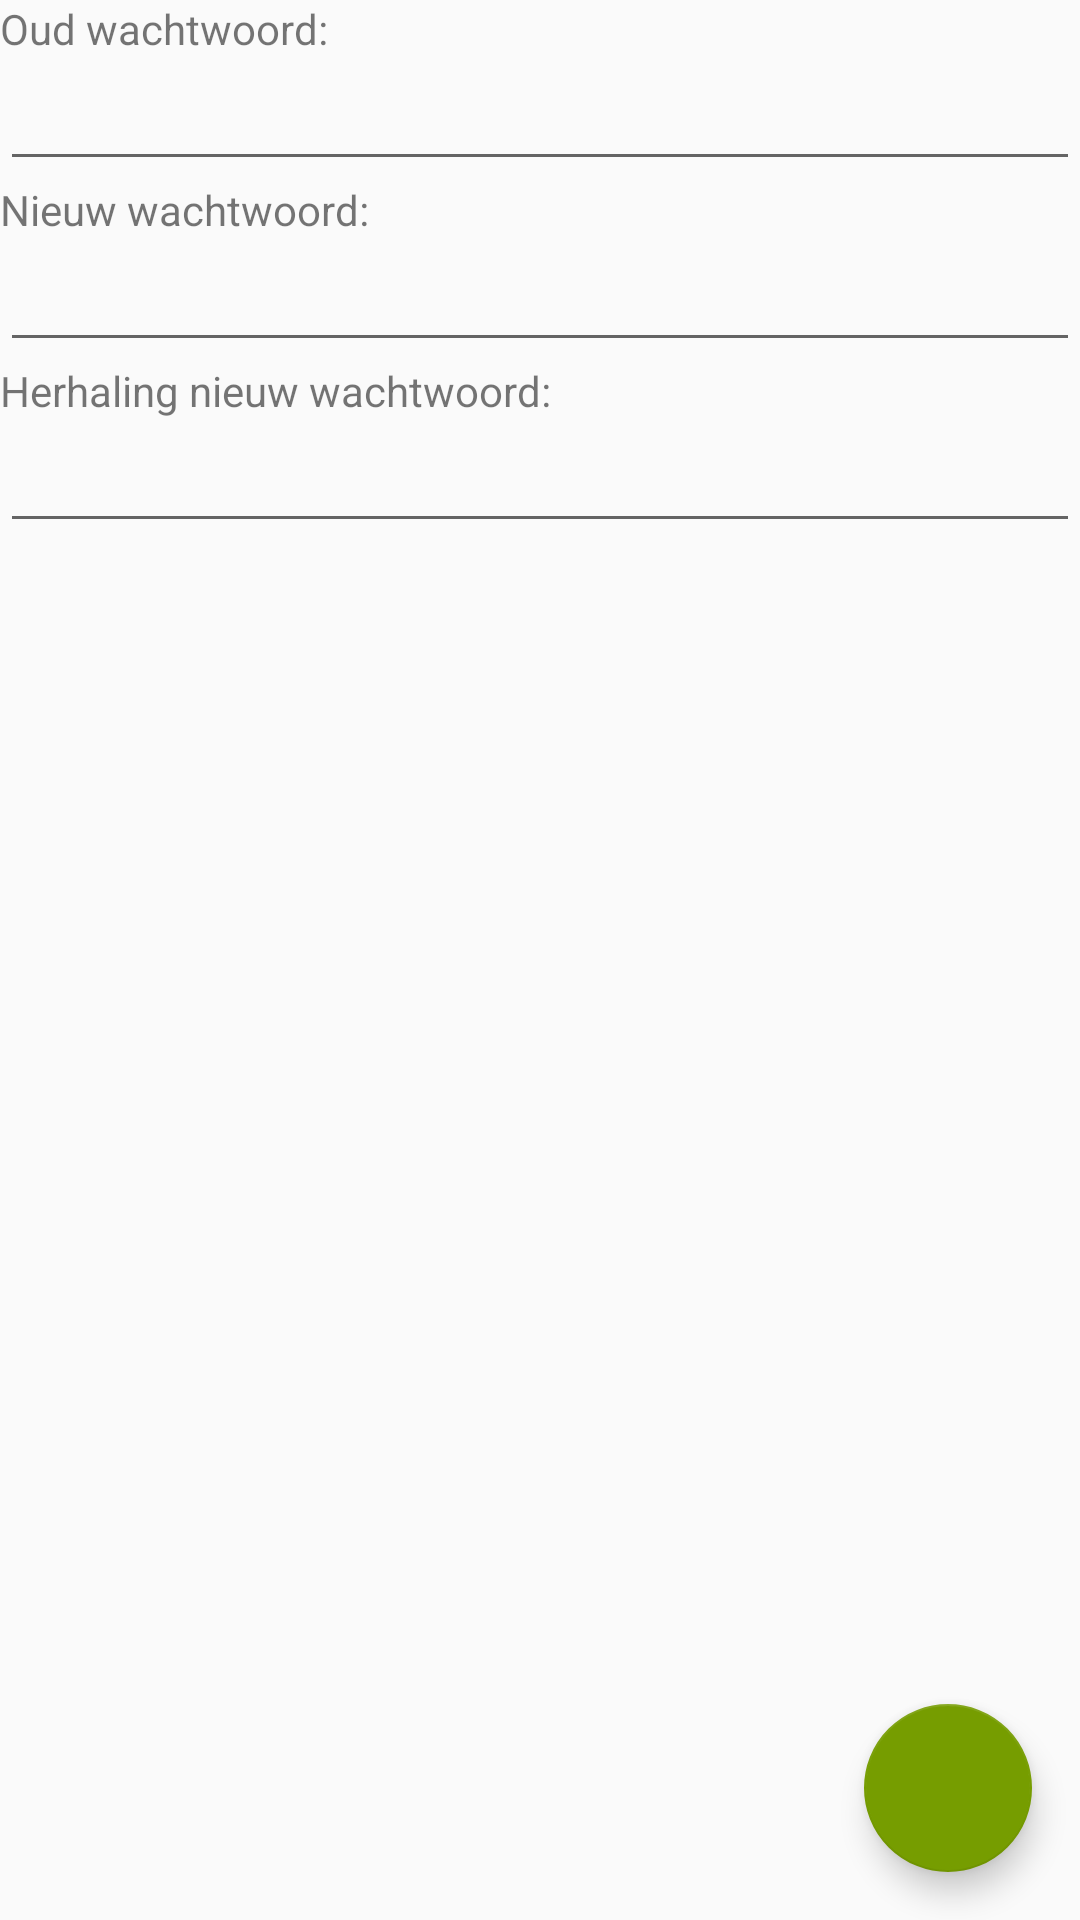

Here is an Android app screen rendered from its layout file. Give the layout XML and the strings, colors and styles it references.
<!-- AndroidManifest.xml: application theme AppTheme -->
<!-- res/layout/activity_changepassword.xml -->
<?xml version="1.0" encoding="utf-8"?>
<RelativeLayout xmlns:android="http://schemas.android.com/apk/res/android"
    android:layout_width="match_parent"
    android:layout_height="match_parent"
    android:orientation="vertical">

    <TextView
        android:id="@+id/tvOldPassport"
        android:layout_width="match_parent"
        android:layout_height="wrap_content"
        android:text="@string/old_password" />

    <EditText
        android:id="@+id/etOldPassword"
        android:layout_width="match_parent"
        android:layout_height="wrap_content"
        android:layout_alignParentLeft="true"
        android:layout_alignParentStart="true"
        android:layout_below="@+id/tvOldPassport"
        android:ems="10"
        android:inputType="textPassword" />

    <TextView
        android:id="@+id/tvNewPassword"
        android:layout_width="match_parent"
        android:layout_height="wrap_content"
        android:layout_alignParentLeft="true"
        android:layout_alignParentStart="true"
        android:layout_below="@+id/etOldPassword"
        android:text="@string/new_password" />

    <EditText
        android:id="@+id/etNewPassword"
        android:layout_width="match_parent"
        android:layout_height="wrap_content"
        android:layout_alignParentLeft="true"
        android:layout_alignParentStart="true"
        android:layout_below="@+id/tvNewPassword"
        android:ems="10"
        android:inputType="textPassword" />

    <TextView
        android:id="@+id/tvRepeatNewPassword"
        android:layout_width="match_parent"
        android:layout_height="wrap_content"
        android:layout_alignParentLeft="true"
        android:layout_alignParentStart="true"
        android:layout_below="@+id/etNewPassword"
        android:text="@string/repeat_new_password" />

    <EditText
        android:id="@+id/etRepeatNewPassword"
        android:layout_width="match_parent"
        android:layout_height="wrap_content"
        android:layout_alignParentLeft="true"
        android:layout_alignParentStart="true"
        android:layout_below="@+id/tvRepeatNewPassword"
        android:ems="10"
        android:inputType="textPassword" />


    <android.support.design.widget.FloatingActionButton
        android:id="@+id/fabAddPatient"
        android:layout_width="wrap_content"
        android:layout_height="wrap_content"
        android:layout_alignParentBottom="true"
        android:layout_alignParentEnd="true"
        android:layout_alignParentRight="true"
        android:layout_gravity="end|bottom"
        android:layout_marginBottom="16dp"
        android:layout_marginRight="16dp"
        android:src="@drawable/ic_create" />

</RelativeLayout>
<!-- resources referenced by this layout -->
<resources>
  <string name="new_password">Nieuw wachtwoord:</string>
  <string name="old_password">Oud wachtwoord:</string>
  <string name="repeat_new_password">Herhaling nieuw wachtwoord:</string>
  <style name="AppTheme" parent="Theme.AppCompat.Light.DarkActionBar">
          
          <item name="colorPrimary">@color/colorPrimary</item>
          <item name="colorPrimaryDark">@color/colorPrimaryDark</item>
          <item name="colorAccent">@color/colorPrimaryDark</item>
  
      </style>
  <color name="colorPrimary">#99cc00</color>
  <color name="colorPrimaryDark">#769d00</color>
</resources>
